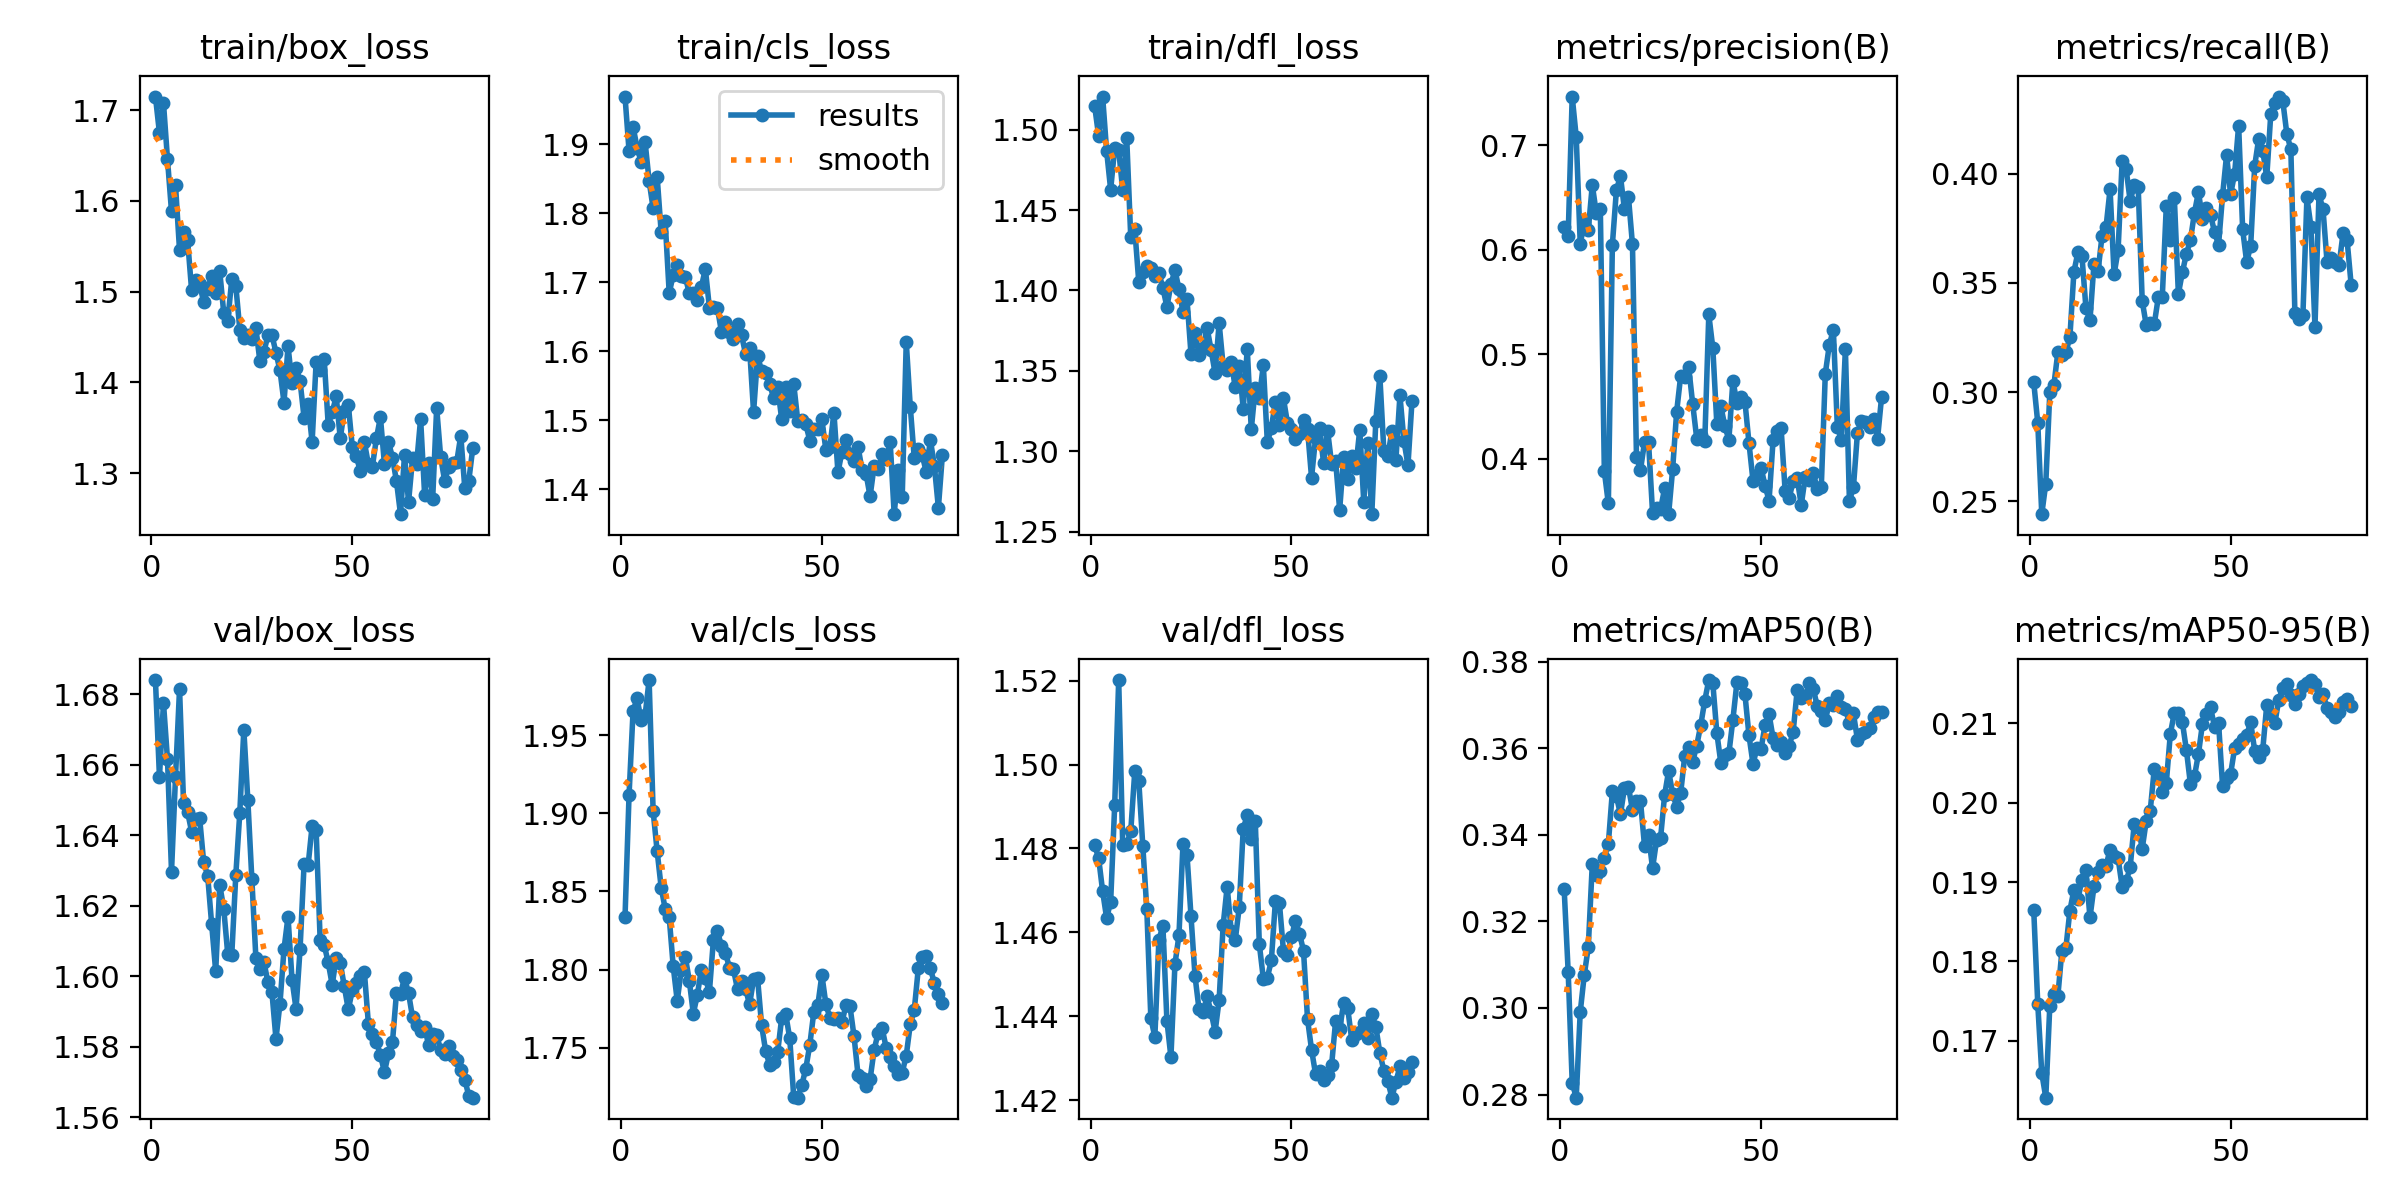

The table this chart was drawn from, first rows:
epoch, time, train/box_loss, train/cls_loss, train/dfl_loss, metrics/precision(B), metrics/recall(B), metrics/mAP50(B), metrics/mAP50-95(B), val/box_loss, val/cls_loss, val/dfl_loss, lr/pg0, lr/pg1, lr/pg2
1, 3.553, 1.715, 1.969, 1.515, 0.6217, 0.3046, 0.3274, 0.1865, 1.684, 1.834, 1.481, 0.0003846, 0.0003846, 0.0003846
2, 4.541, 1.675, 1.891, 1.496, 0.6136, 0.286, 0.3083, 0.1746, 1.656, 1.911, 1.478, 0.0007914, 0.0007914, 0.0007914
3, 5.664, 1.708, 1.925, 1.521, 0.7468, 0.2442, 0.2828, 0.1659, 1.678, 1.965, 1.47, 0.001188, 0.001188, 0.001188
4, 6.749, 1.646, 1.895, 1.487, 0.7081, 0.2582, 0.2793, 0.1628, 1.662, 1.974, 1.463, 0.001204, 0.001204, 0.001204
5, 7.883, 1.588, 1.875, 1.463, 0.6058, 0.2999, 0.299, 0.1744, 1.63, 1.96, 1.467, 0.001188, 0.001188, 0.001188
6, 8.996, 1.617, 1.903, 1.489, 0.6255, 0.3031, 0.3076, 0.1759, 1.657, 1.963, 1.49, 0.001173, 0.001173, 0.001173
7, 10.13, 1.546, 1.847, 1.487, 0.6187, 0.3182, 0.314, 0.1756, 1.681, 1.985, 1.52, 0.001157, 0.001157, 0.001157
8, 11.35, 1.565, 1.807, 1.462, 0.6621, 0.3171, 0.3332, 0.1813, 1.649, 1.901, 1.481, 0.001142, 0.001142, 0.001142
9, 12.48, 1.557, 1.853, 1.495, 0.6353, 0.3182, 0.3307, 0.1817, 1.647, 1.876, 1.481, 0.001126, 0.001126, 0.001126
10, 14, 1.502, 1.772, 1.433, 0.6395, 0.3252, 0.3317, 0.1864, 1.641, 1.852, 1.484, 0.001111, 0.001111, 0.001111
11, 15.34, 1.512, 1.788, 1.438, 0.388, 0.3551, 0.3347, 0.189, 1.645, 1.839, 1.498, 0.001095, 0.001095, 0.001095
12, 16.81, 1.508, 1.684, 1.405, 0.3571, 0.364, 0.3379, 0.1878, 1.645, 1.833, 1.496, 0.00108, 0.00108, 0.00108
13, 18.12, 1.488, 1.71, 1.412, 0.6049, 0.3623, 0.35, 0.1903, 1.632, 1.802, 1.481, 0.001064, 0.001064, 0.001064
14, 19.62, 1.503, 1.725, 1.415, 0.6569, 0.3383, 0.349, 0.1915, 1.629, 1.78, 1.465, 0.001049, 0.001049, 0.001049
15, 21.01, 1.517, 1.709, 1.414, 0.6707, 0.333, 0.3447, 0.1855, 1.615, 1.8, 1.44, 0.001033, 0.001033, 0.001033
16, 22.36, 1.498, 1.708, 1.409, 0.639, 0.3589, 0.3507, 0.1895, 1.601, 1.808, 1.435, 0.001018, 0.001018, 0.001018
17, 23.7, 1.523, 1.684, 1.411, 0.6506, 0.3553, 0.351, 0.1913, 1.626, 1.793, 1.458, 0.001002, 0.001002, 0.001002
18, 24.95, 1.476, 1.684, 1.402, 0.6052, 0.3715, 0.3458, 0.1921, 1.619, 1.772, 1.462, 0.000987, 0.000987, 0.000987
19, 26.4, 1.467, 1.674, 1.39, 0.4017, 0.3757, 0.3477, 0.1921, 1.606, 1.784, 1.439, 0.0009716, 0.0009716, 0.0009716
20, 27.64, 1.514, 1.693, 1.404, 0.3894, 0.3929, 0.3477, 0.1941, 1.606, 1.8, 1.43, 0.0009561, 0.0009561, 0.0009561
21, 29.17, 1.507, 1.719, 1.413, 0.4157, 0.3539, 0.3374, 0.1933, 1.629, 1.795, 1.452, 0.0009406, 0.0009406, 0.0009406
22, 30.59, 1.458, 1.663, 1.401, 0.416, 0.3651, 0.3399, 0.193, 1.646, 1.786, 1.459, 0.0009252, 0.0009252, 0.0009252
23, 31.84, 1.448, 1.663, 1.387, 0.3484, 0.4057, 0.3322, 0.1894, 1.67, 1.819, 1.481, 0.0009097, 0.0009097, 0.0009097
24, 33.06, 1.452, 1.663, 1.395, 0.3527, 0.4021, 0.3387, 0.1901, 1.65, 1.825, 1.479, 0.0008942, 0.0008942, 0.0008942
25, 34.31, 1.448, 1.628, 1.36, 0.3517, 0.3875, 0.3393, 0.1918, 1.628, 1.815, 1.464, 0.0008787, 0.0008787, 0.0008787
26, 35.54, 1.46, 1.642, 1.374, 0.3716, 0.3946, 0.3492, 0.1973, 1.605, 1.811, 1.45, 0.0008633, 0.0008633, 0.0008633
27, 36.72, 1.423, 1.628, 1.36, 0.3469, 0.3938, 0.3548, 0.197, 1.602, 1.801, 1.442, 0.0008478, 0.0008478, 0.0008478
28, 37.78, 1.434, 1.617, 1.364, 0.3899, 0.3418, 0.3495, 0.1942, 1.604, 1.8, 1.441, 0.0008323, 0.0008323, 0.0008323
29, 38.81, 1.452, 1.64, 1.377, 0.4451, 0.3307, 0.3465, 0.1977, 1.598, 1.787, 1.445, 0.0008169, 0.0008169, 0.0008169
30, 39.96, 1.452, 1.623, 1.363, 0.4792, 0.3318, 0.3496, 0.199, 1.595, 1.792, 1.441, 0.0008014, 0.0008014, 0.0008014
31, 41.16, 1.433, 1.596, 1.348, 0.4786, 0.3312, 0.3581, 0.2043, 1.582, 1.788, 1.436, 0.0007859, 0.0007859, 0.0007859
32, 42.26, 1.413, 1.605, 1.38, 0.4874, 0.3434, 0.3602, 0.2036, 1.592, 1.778, 1.444, 0.0007705, 0.0007705, 0.0007705
33, 43.52, 1.378, 1.512, 1.353, 0.4522, 0.3437, 0.3569, 0.2014, 1.608, 1.794, 1.462, 0.000755, 0.000755, 0.000755
34, 44.75, 1.44, 1.594, 1.35, 0.4192, 0.3854, 0.3606, 0.2025, 1.617, 1.794, 1.471, 0.0007395, 0.0007395, 0.0007395
35, 46.06, 1.399, 1.571, 1.356, 0.4229, 0.3697, 0.3654, 0.2087, 1.599, 1.764, 1.46, 0.0007241, 0.0007241, 0.0007241
36, 47.24, 1.416, 1.568, 1.34, 0.4167, 0.3887, 0.371, 0.2114, 1.591, 1.748, 1.458, 0.0007086, 0.0007086, 0.0007086
37, 48.56, 1.401, 1.553, 1.353, 0.5381, 0.3451, 0.3757, 0.2113, 1.608, 1.739, 1.466, 0.0006931, 0.0006931, 0.0006931
38, 49.66, 1.361, 1.532, 1.326, 0.506, 0.3549, 0.3751, 0.2101, 1.632, 1.741, 1.485, 0.0006777, 0.0006777, 0.0006777
39, 50.72, 1.377, 1.548, 1.364, 0.4333, 0.3634, 0.3635, 0.2066, 1.632, 1.747, 1.488, 0.0006622, 0.0006622, 0.0006622
40, 51.89, 1.334, 1.501, 1.314, 0.4502, 0.3695, 0.3566, 0.2024, 1.643, 1.769, 1.482, 0.0006467, 0.0006467, 0.0006467
41, 53.09, 1.423, 1.548, 1.34, 0.4312, 0.3821, 0.3584, 0.2033, 1.641, 1.772, 1.487, 0.0006312, 0.0006312, 0.0006312
42, 54.26, 1.414, 1.513, 1.333, 0.4181, 0.3916, 0.3588, 0.2062, 1.61, 1.756, 1.457, 0.0006158, 0.0006158, 0.0006158
43, 55.55, 1.426, 1.552, 1.354, 0.4748, 0.3791, 0.3666, 0.21, 1.609, 1.718, 1.449, 0.0006003, 0.0006003, 0.0006003
44, 56.78, 1.353, 1.499, 1.305, 0.4537, 0.3841, 0.3752, 0.2112, 1.604, 1.718, 1.449, 0.0005848, 0.0005848, 0.0005848
45, 58.01, 1.367, 1.5, 1.315, 0.459, 0.3812, 0.375, 0.212, 1.598, 1.726, 1.453, 0.0005694, 0.0005694, 0.0005694
46, 59.4, 1.384, 1.494, 1.331, 0.4545, 0.3733, 0.3724, 0.2096, 1.605, 1.737, 1.467, 0.0005539, 0.0005539, 0.0005539
47, 60.64, 1.338, 1.47, 1.316, 0.4151, 0.3674, 0.363, 0.2101, 1.604, 1.752, 1.467, 0.0005384, 0.0005384, 0.0005384
48, 61.92, 1.368, 1.488, 1.333, 0.3789, 0.3901, 0.3564, 0.2021, 1.597, 1.773, 1.456, 0.000523, 0.000523, 0.000523
49, 63.06, 1.375, 1.487, 1.318, 0.3845, 0.4086, 0.36, 0.2031, 1.591, 1.777, 1.455, 0.0005075, 0.0005075, 0.0005075
50, 64.32, 1.329, 1.501, 1.314, 0.3915, 0.3906, 0.3598, 0.2036, 1.596, 1.797, 1.459, 0.000492, 0.000492, 0.000492
51, 65.62, 1.318, 1.457, 1.308, 0.3743, 0.4, 0.3653, 0.2069, 1.598, 1.778, 1.463, 0.0004766, 0.0004766, 0.0004766
52, 66.89, 1.302, 1.461, 1.31, 0.3598, 0.4221, 0.3679, 0.2075, 1.6, 1.769, 1.46, 0.0004611, 0.0004611, 0.0004611
53, 68.19, 1.334, 1.511, 1.319, 0.4178, 0.3745, 0.3623, 0.208, 1.601, 1.769, 1.456, 0.0004456, 0.0004456, 0.0004456
54, 69.54, 1.31, 1.424, 1.314, 0.4267, 0.3596, 0.3608, 0.2086, 1.587, 1.769, 1.439, 0.0004302, 0.0004302, 0.0004302
55, 70.82, 1.307, 1.454, 1.284, 0.4291, 0.367, 0.3614, 0.2101, 1.584, 1.766, 1.432, 0.0004147, 0.0004147, 0.0004147
56, 72.17, 1.338, 1.471, 1.308, 0.3693, 0.4037, 0.3589, 0.2065, 1.581, 1.777, 1.426, 0.0003992, 0.0003992, 0.0003992
57, 73.42, 1.362, 1.451, 1.314, 0.3624, 0.4161, 0.3605, 0.2058, 1.578, 1.776, 1.427, 0.0003837, 0.0003837, 0.0003837
58, 74.63, 1.31, 1.44, 1.293, 0.3784, 0.4104, 0.3638, 0.2067, 1.573, 1.757, 1.425, 0.0003683, 0.0003683, 0.0003683
59, 75.84, 1.334, 1.462, 1.313, 0.3815, 0.3984, 0.3734, 0.2123, 1.578, 1.733, 1.426, 0.0003528, 0.0003528, 0.0003528
60, 77.2, 1.317, 1.428, 1.292, 0.3555, 0.4273, 0.3717, 0.2112, 1.581, 1.731, 1.428, 0.0003373, 0.0003373, 0.0003373
... 20 more rows
